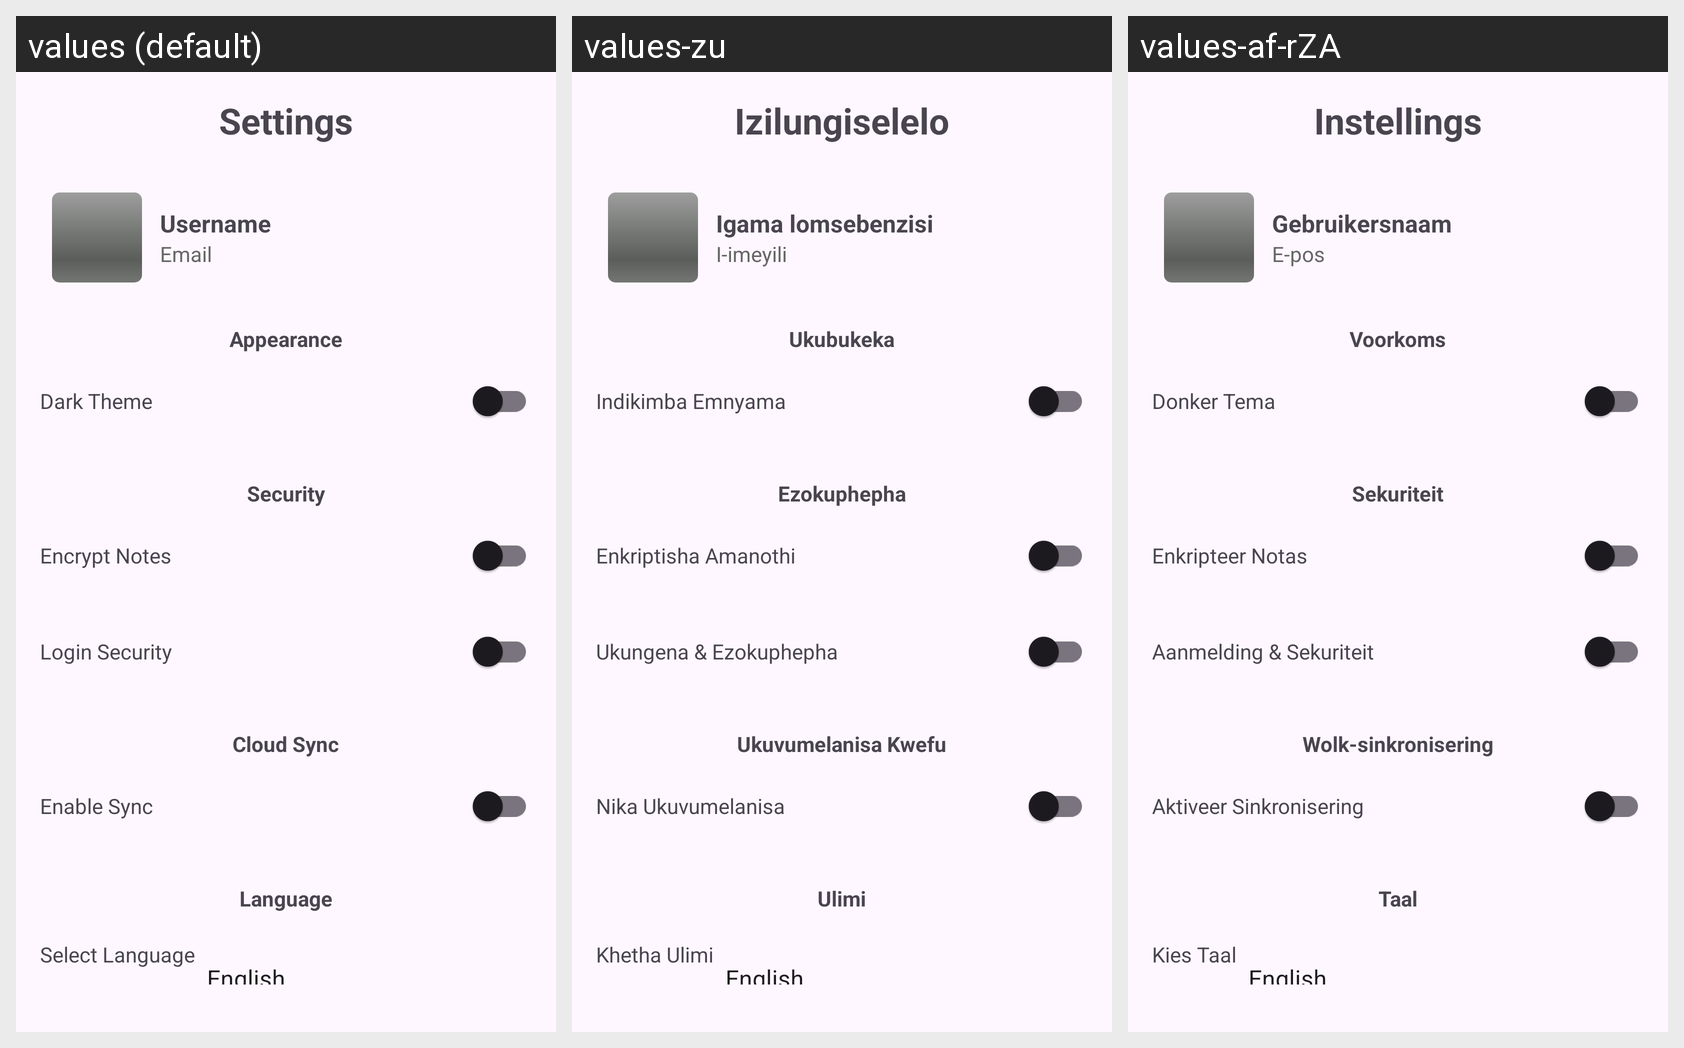

The Android screen above is rendered under several locales of the same app. Produce the string resources it draws, with the default and per-locale values.
Android screen res/layout/activity_settings.xml rendered under 3 locales, left to right: values (default), values-zu, values-af-rZA. Device: Nexus 5 (rendered at 1080×1920; each locale shown at half size, 540×960, under a caption strip naming it); theme Theme.Mindflex.
Strings drawn on this screen, with the default value and each locale's value (text and hints the layout hard-codes, and strings that could not be matched under every locale, appear in the picture but are not listed):

settings_title
  values: Settings
  values-zu: Izilungiselelo
  values-af-rZA: Instellings

username_label
  values: Username
  values-zu: Igama lomsebenzisi
  values-af-rZA: Gebruikersnaam

email_label
  values: Email
  values-zu: I-imeyili
  values-af-rZA: E-pos

appearance
  values: Appearance
  values-zu: Ukubukeka
  values-af-rZA: Voorkoms

theme
  values: Dark Theme
  values-zu: Indikimba Emnyama
  values-af-rZA: Donker Tema

security
  values: Security
  values-zu: Ezokuphepha
  values-af-rZA: Sekuriteit

note_encryption
  values: Encrypt Notes
  values-zu: Enkriptisha Amanothi
  values-af-rZA: Enkripteer Notas

login_security
  values: Login Security
  values-zu: Ukungena & Ezokuphepha
  values-af-rZA: Aanmelding & Sekuriteit

cloud_sync
  values: Cloud Sync
  values-zu: Ukuvumelanisa Kwefu
  values-af-rZA: Wolk-sinkronisering

sync_on
  values: Enable Sync
  values-zu: Nika Ukuvumelanisa
  values-af-rZA: Aktiveer Sinkronisering

language
  values: Language
  values-zu: Ulimi
  values-af-rZA: Taal

select_language
  values: Select Language
  values-zu: Khetha Ulimi
  values-af-rZA: Kies Taal
